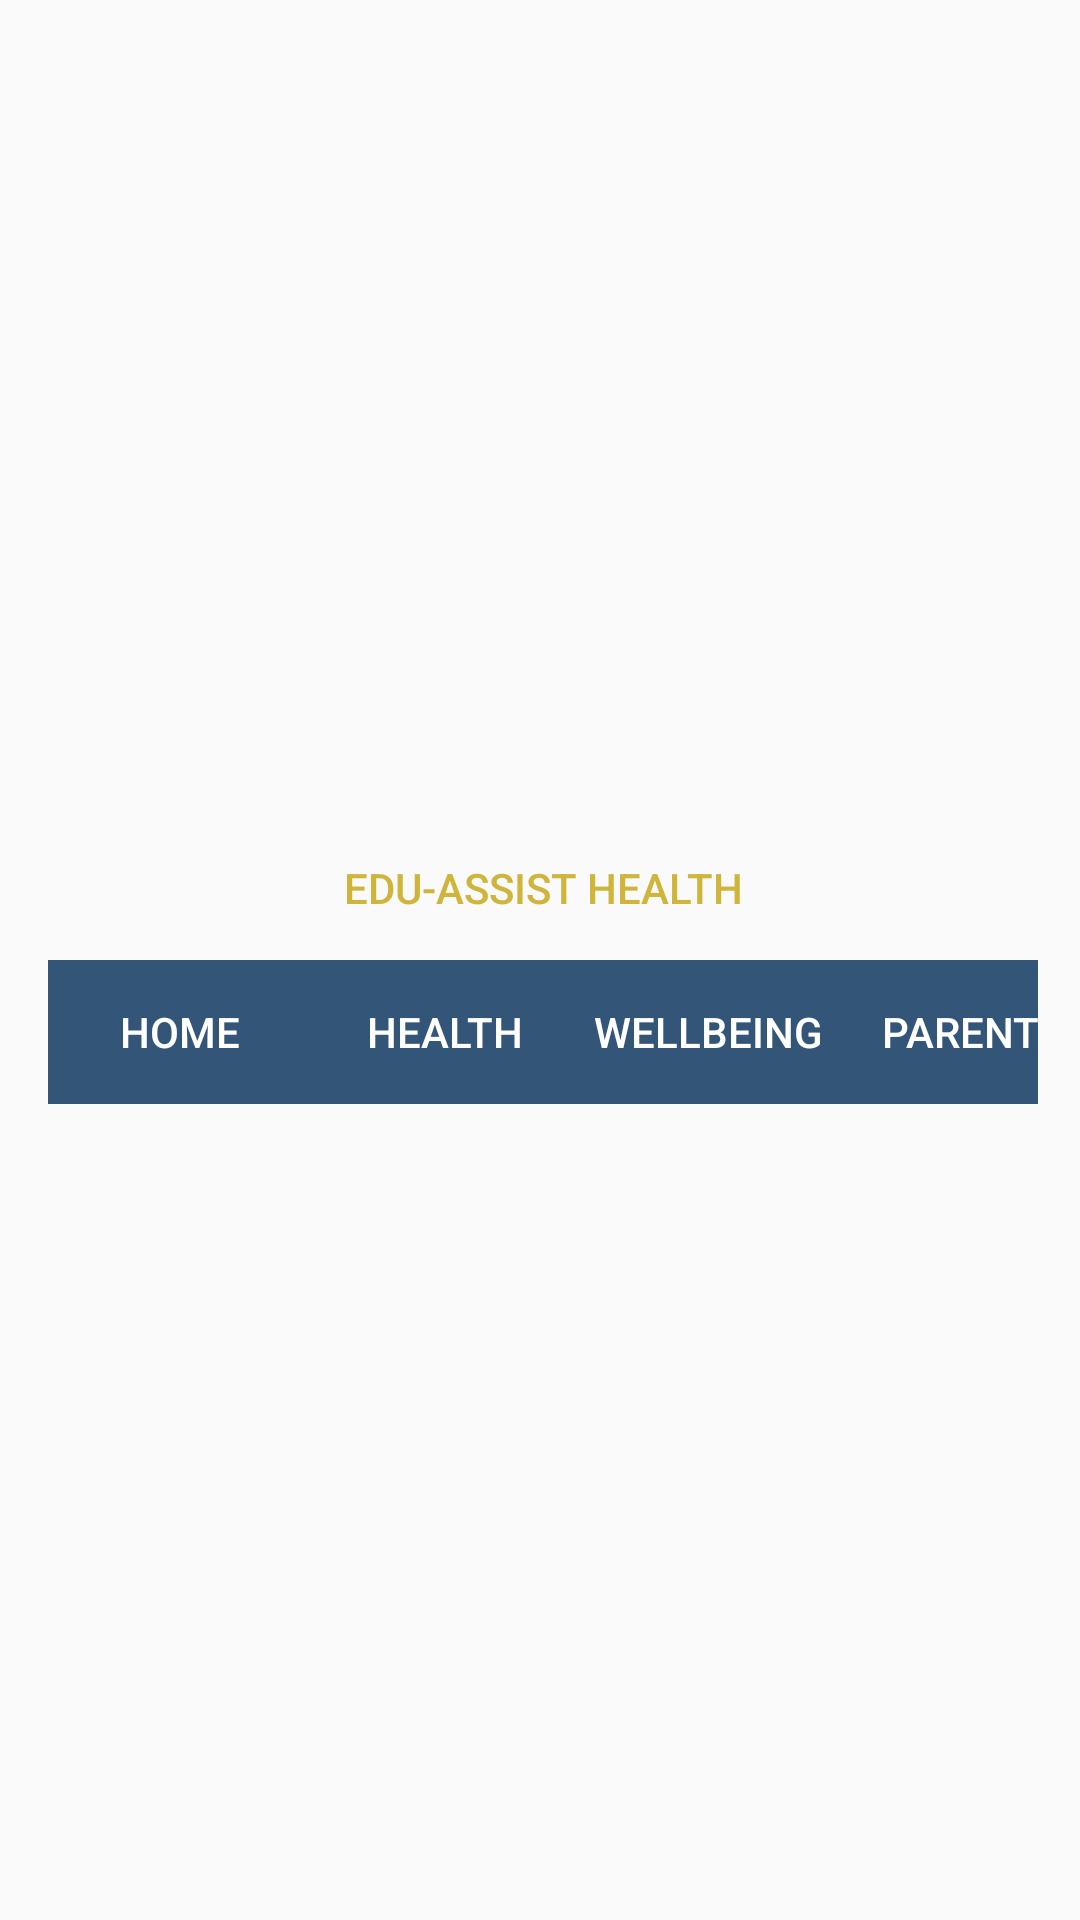

Write the Android layout XML for this screen, with the resource values it uses.
<!-- AndroidManifest.xml: application theme AppTheme -->
<!-- res/layout/toolbar.xml -->
<?xml version="1.0" encoding="utf-8"?>
<android.support.v7.widget.Toolbar
    xmlns:android="http://schemas.android.com/apk/res/android"
    android:layout_width="match_parent"
    android:layout_height="wrap_content"
    android:minHeight="?attr/actionBarSize"
    android:id="@+id/toolbar"
    android:background="@drawable/gradient"
    >
    <RelativeLayout
        android:layout_width="match_parent"
        android:layout_height="wrap_content"
        android:background="@drawable/gradient"
        android:layout_marginStart="14dp"
        android:layout_marginEnd="14dp">

        <Button
            android:id="@+id/app_"
            android:layout_width="match_parent"
            android:layout_height="wrap_content"
            android:layout_alignParentTop="true"
            android:layout_alignParentLeft="true"
            android:background="@drawable/gradient"
            android:textColor="#CFB53B	"
            android:onClick="loadPage"
            android:text="@string/app_name" />

    <HorizontalScrollView
        android:layout_width="wrap_content"
        android:layout_height="wrap_content"
        android:layout_below="@id/app_"
        android:background="@drawable/gradient"
        android:scrollbars="none"
        >
        <LinearLayout
            android:layout_width="match_parent"
            android:layout_height="wrap_content"
            android:orientation="horizontal"
            android:scrollbars="none"

            >
            

            <Button
                android:id="@+id/home"
                android:layout_width="wrap_content"
                android:layout_height="wrap_content"
                android:background="#f357"
                android:text="@string/title_home"
                android:onClick="loadPage"
                android:textColor="#fff"/>

            <Button
                android:id="@+id/health"
                android:layout_width="wrap_content"
                android:layout_height="wrap_content"
                android:background="#f357"
                android:text="@string/title_health"
                android:onClick="loadPage"
                android:textColor="#fff"/>


            <Button
                android:id="@+id/wellbeing"
                android:layout_width="wrap_content"
                android:layout_height="wrap_content"
                android:background="#f357"
                android:text="@string/title_wellbeing"
                android:onClick="loadPage"
                android:textColor="#fff"/>

            <Button
                android:id="@+id/parents"
                android:layout_width="wrap_content"
                android:layout_height="wrap_content"
                android:background="#f357"
                android:textColor="#fff"
                android:onClick="loadPage"
                android:text="@string/title_parents" />

            <Button
                android:id="@+id/challenges"
                android:layout_width="wrap_content"
                android:layout_height="wrap_content"
                android:background="#f357"
                android:onClick="loadPage"
                android:text="@string/title_challenges"
                android:textColor="#fff"
                />

            <Button
                android:id="@+id/healthcare"
                android:layout_width="wrap_content"
                android:layout_height="wrap_content"
                android:background="#f357"
                android:onClick="loadPage"
                android:text="@string/title_healthcare"
                android:visibility="visible"
                android:textColor="#fff"/>
            <Button
                android:id="@+id/mental_illness"
                android:layout_width="wrap_content"
                android:layout_height="wrap_content"
                android:text="@string/title_mental_illness"
                android:onClick="loadPage"
                android:background="#f357"
                android:textColor="#fff"
                />
            <Button
                android:id="@+id/consent"
                android:layout_width="wrap_content"
                android:layout_height="wrap_content"
                android:text="@string/title_contest"
                android:background="#f357"
                android:onClick="loadPage"
                android:textColor="#fff"
                />
            <Button
                android:id="@+id/sexual_violence"
                android:layout_width="wrap_content"
                android:layout_height="wrap_content"
                android:text="@string/title_sexual_violence"
                android:background="#f357"
                android:onClick="loadPage"
                android:textColor="#fff"
                />
            <Button
                android:id="@+id/help"
                android:layout_width="wrap_content"
                android:layout_height="wrap_content"
                android:text="@string/title_help"
                android:onClick="loadPage"
                android:background="#f357"
                android:textColor="#fff"
                />
            <Button
                android:id="@+id/emergency"
                android:layout_width="wrap_content"
                android:layout_height="wrap_content"
                android:text="@string/title_emergency"
                android:onClick="loadPage"
                android:background="#f357"
                android:textColor="#fff"
                />
        </LinearLayout>

    </HorizontalScrollView>
    </RelativeLayout>


</android.support.v7.widget.Toolbar>
<!-- resources referenced by this layout -->
<resources>
  <string name="app_name">Edu-Assist Health</string>
  <string name="title_challenges">Challenges</string>
  <string name="title_contest">Contest</string>
  <string name="title_emergency">Emergency</string>
  <string name="title_health">Health</string>
  <string name="title_healthcare">Healthcare</string>
  <string name="title_help">Help</string>
  <string name="title_home">Home</string>
  <string name="title_mental_illness">Mental-Illness</string>
  <string name="title_parents">Parents</string>
  <string name="title_sexual_violence">Sexual_Violence</string>
  <string name="title_wellbeing">Wellbeing</string>
  <style name="AppTheme" parent="Theme.AppCompat.DayNight.NoActionBar">
          
  
      </style>
</resources>
